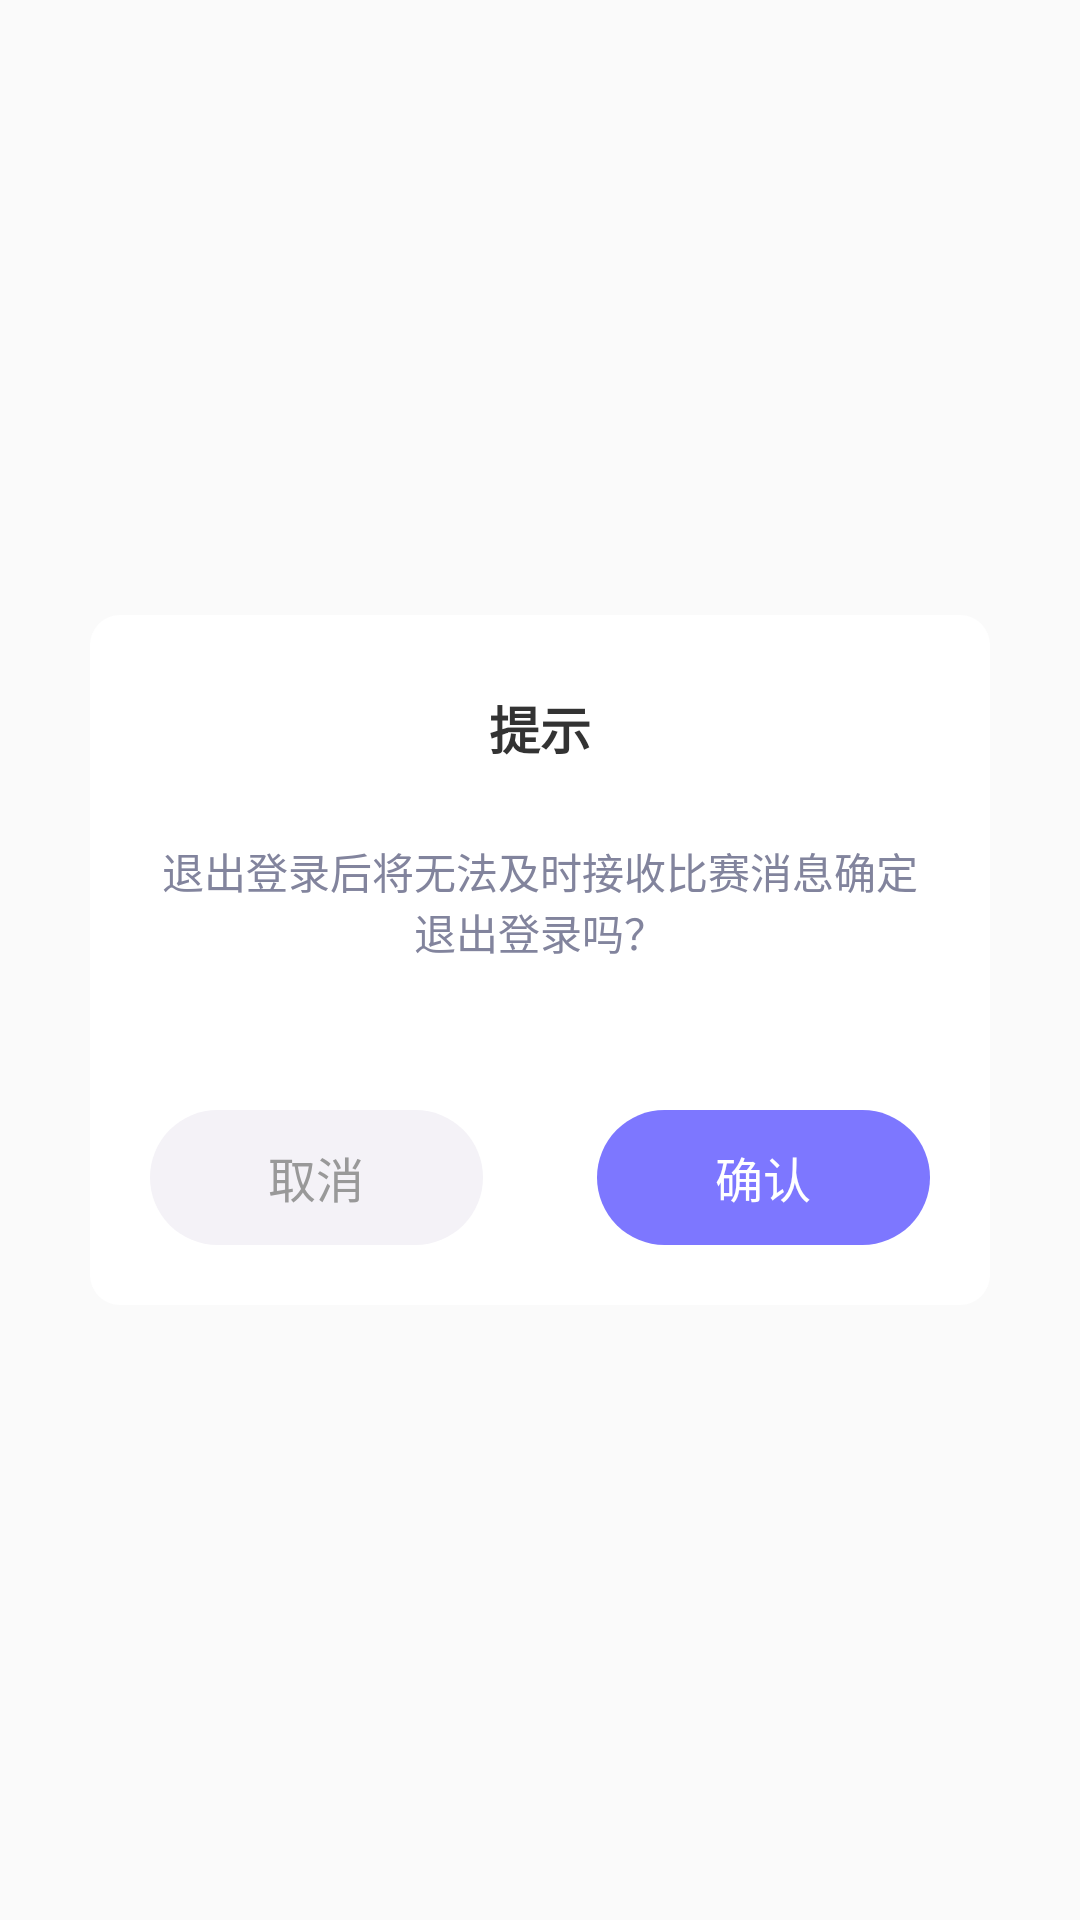

Android layout source for this screen:
<!-- AndroidManifest.xml: application theme AppTheme -->
<!-- res/layout/dialog_common_view.xml -->
<?xml version="1.0" encoding="utf-8"?>
<layout xmlns:android="http://schemas.android.com/apk/res/android">

    <data></data>

    <RelativeLayout
        android:id="@+id/rly_dialog_content"
        android:layout_width="match_parent"
        android:layout_height="match_parent">

        <LinearLayout
            android:layout_width="300dp"
            android:layout_height="230dp"
            android:layout_centerInParent="true"
            android:background="@drawable/main_shape_bg_hei"
            android:orientation="vertical">

            <TextView
                android:id="@+id/tv_title_dialog"
                android:layout_width="wrap_content"
                android:layout_height="wrap_content"
                android:layout_gravity="center_horizontal"
                android:layout_marginTop="25dp"
                android:text="提示"
                android:textColor="@color/main_333333"
                android:textSize="@dimen/main_text_17sp"
                android:textStyle="bold" />

            <TextView
                android:id="@+id/tv_desc_dialog"
                android:layout_width="wrap_content"
                android:layout_height="wrap_content"
                android:layout_gravity="center_horizontal"
                android:layout_marginLeft="23dp"
                android:layout_marginTop="25dp"
                android:layout_marginRight="23dp"
                android:gravity="center"
                android:text="退出登录后将无法及时接收比赛消息确定退出登录吗？"
                android:textColor="@color/main_color_82849d"
                android:textSize="@dimen/main_text_14sp" />


            <View
                android:layout_width="0dp"
                android:layout_height="match_parent"
                android:layout_weight="1" />

            <LinearLayout
                android:layout_width="match_parent"
                android:layout_height="wrap_content"
                android:layout_marginLeft="20dp"
                android:layout_marginRight="20dp"
                android:layout_marginBottom="20dp"
                android:orientation="horizontal">

                <TextView
                    android:id="@+id/bt_left_dialog"
                    android:layout_width="0dp"
                    android:layout_height="45dp"
                    android:layout_weight="1"
                    android:background="@drawable/main_shape_f2f4f7_20dp"
                    android:gravity="center"
                    android:text="取消"
                    android:textColor="@color/main_999999"
                    android:textSize="@dimen/main_text_16sp" />


                <TextView
                    android:id="@+id/bt_right_dialog"
                    android:layout_width="0dp"
                    android:layout_height="45dp"
                    android:layout_marginLeft="38dp"
                    android:layout_weight="1"
                    android:background="@drawable/main_shape_7d77ff_20dp"
                    android:gravity="center"
                    android:text="确认"
                    android:textColor="@android:color/white"
                    android:textSize="@dimen/main_text_16sp" />

            </LinearLayout>
        </LinearLayout>
    </RelativeLayout>
</layout>
<!-- resources referenced by this layout -->
<resources>
  <color name="main_333333">#333333</color>
  <color name="main_999999">#999999</color>
  <color name="main_color_82849d">#82849D</color>
  <dimen name="main_text_14sp">14sp</dimen>
  <dimen name="main_text_16sp">16sp</dimen>
  <dimen name="main_text_17sp">17sp</dimen>
  <!-- drawable main_shape_7d77ff_20dp (drawable) -->
  <?xml version="1.0" encoding="utf-8"?>
  <shape xmlns:android="http://schemas.android.com/apk/res/android">
      <corners android:radius="30dp" />
      <solid android:color="@color/main_7D77FF" />
  </shape>
  <!-- drawable main_shape_bg_hei (drawable) -->
  <?xml version="1.0" encoding="utf-8"?>
  <shape xmlns:android="http://schemas.android.com/apk/res/android">
      <corners android:radius="10dp" />
      <solid android:color="@color/main_base_bg_color1" />
  
  
  
  
  </shape>
  <!-- drawable main_shape_f2f4f7_20dp (drawable) -->
  <?xml version="1.0" encoding="utf-8"?>
  <shape xmlns:android="http://schemas.android.com/apk/res/android">
      <corners android:radius="30dp" />
      <solid android:color="#fff4f2f7" />
  </shape>
  <style name="AppTheme" parent="Theme.AppCompat.Light.NoActionBar">
          
          <item name="colorPrimary">@color/colorPrimary</item>
          <item name="colorPrimaryDark">@color/colorPrimaryDark</item>
          <item name="colorAccent">@color/colorAccent</item>
      </style>
  <color name="main_7D77FF">#7D77FF</color>
  <color name="main_base_bg_color1">#ffffff</color>
  <color name="colorPrimary">#03a9f4</color>
  <color name="colorPrimaryDark">#0288d1</color>
  <color name="colorAccent">#FF9950</color>
</resources>
